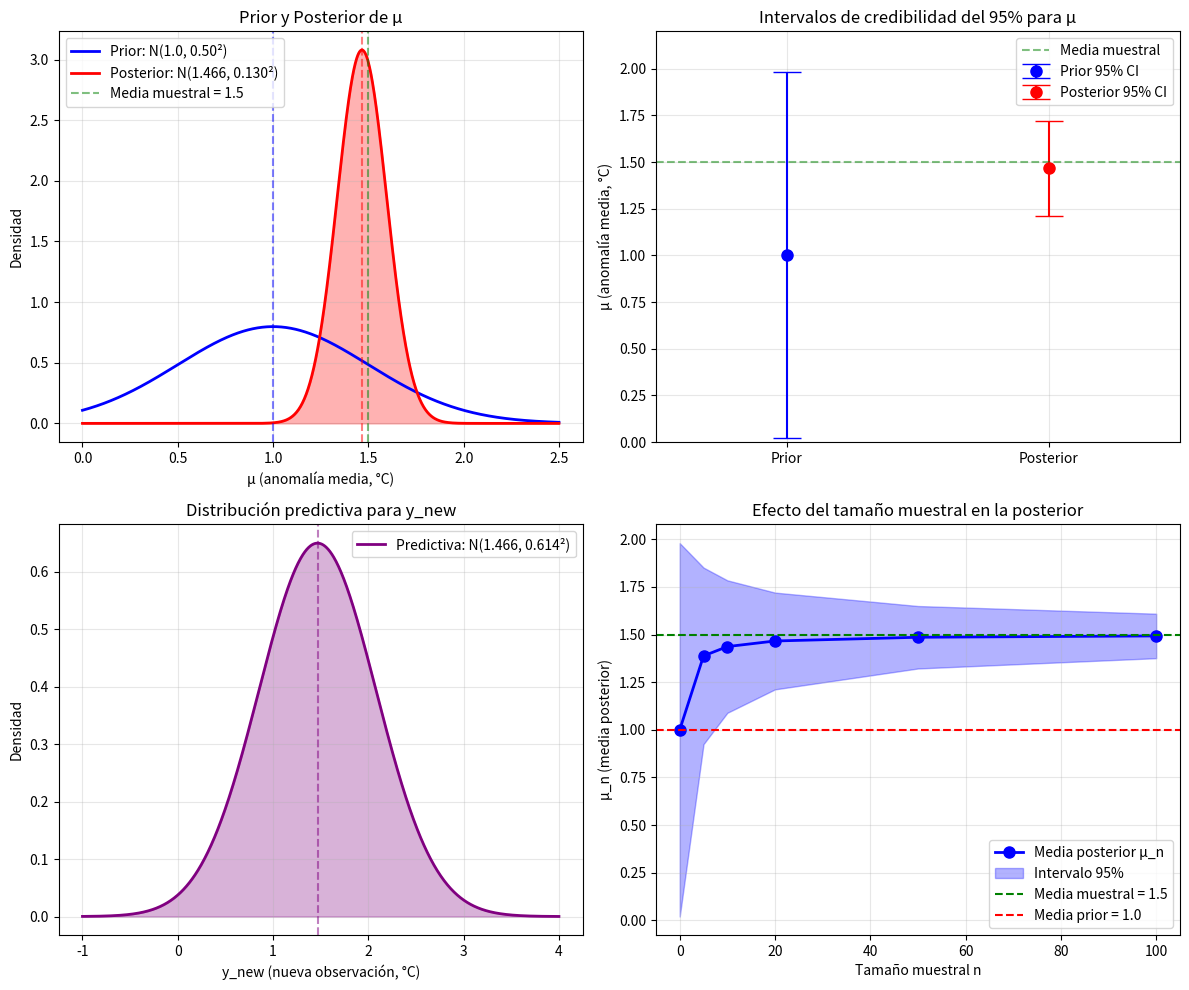

This chart was generated by the following Python code:
import numpy as np
import matplotlib.pyplot as plt
from scipy.stats import norm

# Parámetros
mu0 = 1.0      # media prior
tau0 = 0.5     # desviación prior
sigma = 0.6    # desviación de las observaciones
n = 20         # número de observaciones
y_bar = 1.5    # media muestral

# 1. Calcular posterior
# Precisión posterior = 1/tau_n^2
precision_posterior = 1/tau0**2 + n/sigma**2
tau_n_sq = 1 / precision_posterior
tau_n = np.sqrt(tau_n_sq)

# Media posterior
mu_n = (mu0/tau0**2 + n*y_bar/sigma**2) / precision_posterior

print("=== RESULTADOS NUMÉRICOS ===")
print(f"Posterior: μ ~ N({mu_n:.3f}, {tau_n:.3f}^2)")
print(f"Intervalo 95% para μ: [{mu_n-1.96*tau_n:.3f}, {mu_n+1.96*tau_n:.3f}]")

# 2. Distribución predictiva
mu_pred = mu_n
sigma_pred = np.sqrt(sigma**2 + tau_n_sq)
print(f"\nPredictiva: y_new ~ N({mu_pred:.3f}, {sigma_pred:.3f}^2)")
print(f"Intervalo 95% predictivo: [{mu_pred-1.96*sigma_pred:.3f}, {mu_pred+1.96*sigma_pred:.3f}]")

# 3. Visualización
fig, axes = plt.subplots(2, 2, figsize=(12, 10))

# Rango de valores para graficar
x_mu = np.linspace(0, 2.5, 1000)  # para μ
x_y = np.linspace(-1, 4, 1000)    # para y

# Gráfico 1: Prior y Posterior de μ
axes[0,0].plot(x_mu, norm.pdf(x_mu, mu0, tau0), 'b-', linewidth=2, label=f'Prior: N({mu0}, {tau0:.2f}²)')
axes[0,0].plot(x_mu, norm.pdf(x_mu, mu_n, tau_n), 'r-', linewidth=2, label=f'Posterior: N({mu_n:.3f}, {tau_n:.3f}²)')
axes[0,0].axvline(mu0, color='blue', linestyle='--', alpha=0.5)
axes[0,0].axvline(y_bar, color='green', linestyle='--', alpha=0.5, label=f'Media muestral = {y_bar}')
axes[0,0].axvline(mu_n, color='red', linestyle='--', alpha=0.5)
axes[0,0].fill_between(x_mu, 0, norm.pdf(x_mu, mu_n, tau_n), alpha=0.3, color='red')
axes[0,0].set_xlabel('μ (anomalía media, °C)')
axes[0,0].set_ylabel('Densidad')
axes[0,0].set_title('Prior y Posterior de μ')
axes[0,0].legend()
axes[0,0].grid(True, alpha=0.3)

# Gráfico 2: Intervalos de credibilidad
# Prior interval
prior_interval = [mu0 - 1.96*tau0, mu0 + 1.96*tau0]
# Posterior interval
post_interval = [mu_n - 1.96*tau_n, mu_n + 1.96*tau_n]

axes[0,1].errorbar(1, mu0, yerr=1.96*tau0, fmt='o', color='blue', 
                   capsize=10, label=f'Prior 95% CI', markersize=8)
axes[0,1].errorbar(2, mu_n, yerr=1.96*tau_n, fmt='o', color='red', 
                   capsize=10, label=f'Posterior 95% CI', markersize=8)
axes[0,1].axhline(y_bar, color='green', linestyle='--', alpha=0.5, label=f'Media muestral')
axes[0,1].set_xlim(0.5, 2.5)
axes[0,1].set_ylim(0, 2.2)
axes[0,1].set_xticks([1, 2])
axes[0,1].set_xticklabels(['Prior', 'Posterior'])
axes[0,1].set_ylabel('μ (anomalía media, °C)')
axes[0,1].set_title('Intervalos de credibilidad del 95% para μ')
axes[0,1].legend()
axes[0,1].grid(True, alpha=0.3)

# Gráfico 3: Distribución predictiva
axes[1,0].plot(x_y, norm.pdf(x_y, mu_pred, sigma_pred), 'purple', 
               linewidth=2, label=f'Predictiva: N({mu_pred:.3f}, {sigma_pred:.3f}²)')
axes[1,0].axvline(mu_pred, color='purple', linestyle='--', alpha=0.5)
axes[1,0].fill_between(x_y, 0, norm.pdf(x_y, mu_pred, sigma_pred), alpha=0.3, color='purple')
axes[1,0].set_xlabel('y_new (nueva observación, °C)')
axes[1,0].set_ylabel('Densidad')
axes[1,0].set_title('Distribución predictiva para y_new')
axes[1,0].legend()
axes[1,0].grid(True, alpha=0.3)

# Gráfico 4: Efecto del tamaño muestral n
n_values = [0, 5, 10, 20, 50, 100]
mu_n_values = []
tau_n_values = []

for n_val in n_values:
    if n_val == 0:
        mu_n_values.append(mu0)
        tau_n_values.append(tau0)
    else:
        prec = 1/tau0**2 + n_val/sigma**2
        tau_n_val = np.sqrt(1/prec)
        mu_n_val = (mu0/tau0**2 + n_val*y_bar/sigma**2) / prec
        mu_n_values.append(mu_n_val)
        tau_n_values.append(tau_n_val)

axes[1,1].plot(n_values, mu_n_values, 'bo-', linewidth=2, markersize=8, label='Media posterior μ_n')
axes[1,1].fill_between(n_values, 
                       [m - 1.96*t for m, t in zip(mu_n_values, tau_n_values)],
                       [m + 1.96*t for m, t in zip(mu_n_values, tau_n_values)],
                       alpha=0.3, color='blue', label='Intervalo 95%')
axes[1,1].axhline(y_bar, color='green', linestyle='--', label=f'Media muestral = {y_bar}')
axes[1,1].axhline(mu0, color='red', linestyle='--', label=f'Media prior = {mu0}')
axes[1,1].set_xlabel('Tamaño muestral n')
axes[1,1].set_ylabel('μ_n (media posterior)')
axes[1,1].set_title('Efecto del tamaño muestral en la posterior')
axes[1,1].legend()
axes[1,1].grid(True, alpha=0.3)

plt.tight_layout()
plt.show()

# Tabla resumen
print("\n=== RESUMEN COMPARATIVO ===")
print(f"{'':<25} {'Media':<10} {'Desv. Est.':<12} {'95% CI'}")
print("-" * 60)
print(f"{'Prior μ':<25} {mu0:<10.3f} {tau0:<12.3f} [{mu0-1.96*tau0:.3f}, {mu0+1.96*tau0:.3f}]")
print(f"{'Posterior μ|datos':<25} {mu_n:<10.3f} {tau_n:<12.3f} [{mu_n-1.96*tau_n:.3f}, {mu_n+1.96*tau_n:.3f}]")
print(f"{'Predictiva y_new|datos':<25} {mu_pred:<10.3f} {sigma_pred:<12.3f} [{mu_pred-1.96*sigma_pred:.3f}, {mu_pred+1.96*sigma_pred:.3f}]")

# Comparación de intervalos
print("\n=== REDUCCIÓN DE INCERTIDUMBRE ===")
print(f"Ancho intervalo prior: {2*1.96*tau0:.3f} °C")
print(f"Ancho intervalo posterior: {2*1.96*tau_n:.3f} °C")
print(f"Reducción: {(1 - (2*1.96*tau_n)/(2*1.96*tau0))*100:.1f}%")
